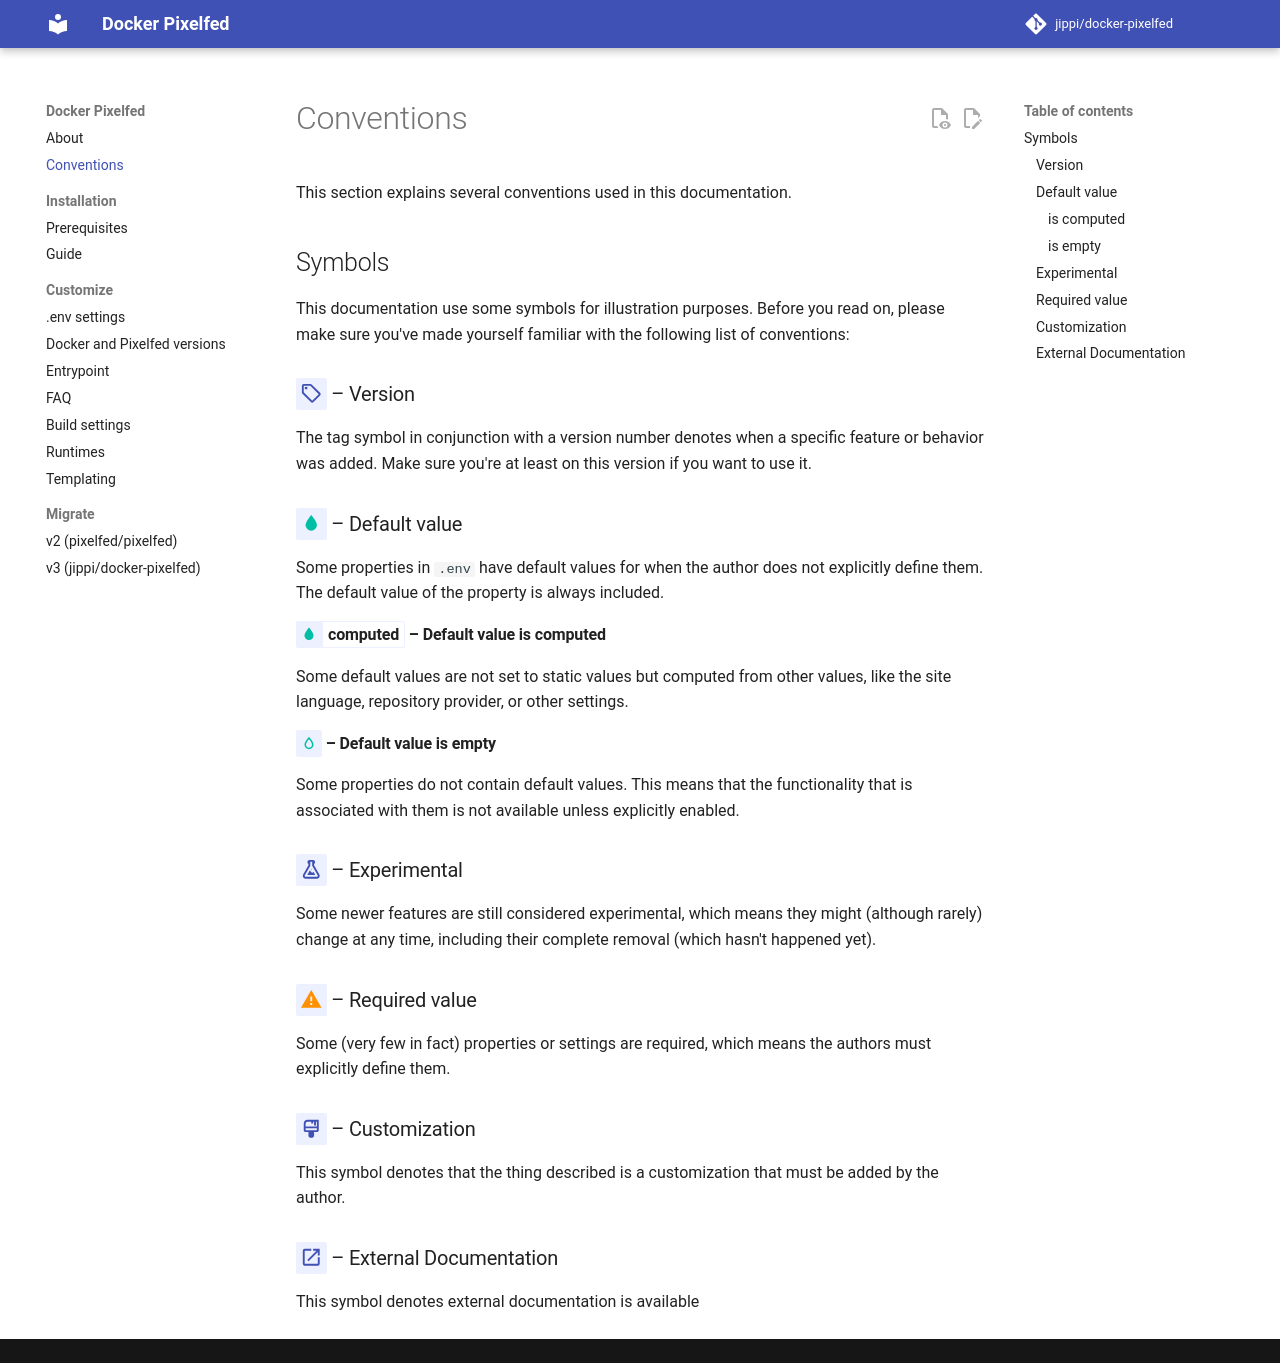

repository: jippi/docker-pixelfed · page: conventions/index.html · generator: mkdocs

# Conventions

This section explains several conventions used in this documentation.

## Symbols

This documentation use some symbols for illustration purposes. Before you read on, please make sure you've made yourself familiar with the following list of conventions:

### <!-- md:version --> – Version { data-toc-label="Version" }

The tag symbol in conjunction with a version number denotes when a specific feature or behavior was added. Make sure you're at least on this version if you want to use it.

### <!-- md:default --> – Default value { #default data-toc-label="Default value" }

Some properties in `.env` have default values for when the author does not explicitly define them. The default value of the property is always included.

#### <!-- md:default computed --> – Default value is computed { #default data-toc-label="is computed" }

Some default values are not set to static values but computed from other values, like the site language, repository provider, or other settings.

#### <!-- md:default none --> – Default value is empty { #default data-toc-label="is empty" }

Some properties do not contain default values. This means that the functionality that is associated with them is not available unless explicitly enabled.

### <!-- md:flag experimental --> – Experimental { data-toc-label="Experimental" }

Some newer features are still considered experimental, which means they might (although rarely) change at any time, including their complete removal (which hasn't happened yet).

### <!-- md:flag required --> – Required value { #required data-toc-label="Required value" }

Some (very few in fact) properties or settings are required, which means the authors must explicitly define them.

### <!-- md:flag customization --> – Customization { #customization data-toc-label="Customization" }

This symbol denotes that the thing described is a customization that must be added by the author.

### <!-- md:flag external-docs https://example.com/ --> – External Documentation { #external-docs data-toc-label="External Documentation" }

This symbol denotes external documentation is available
